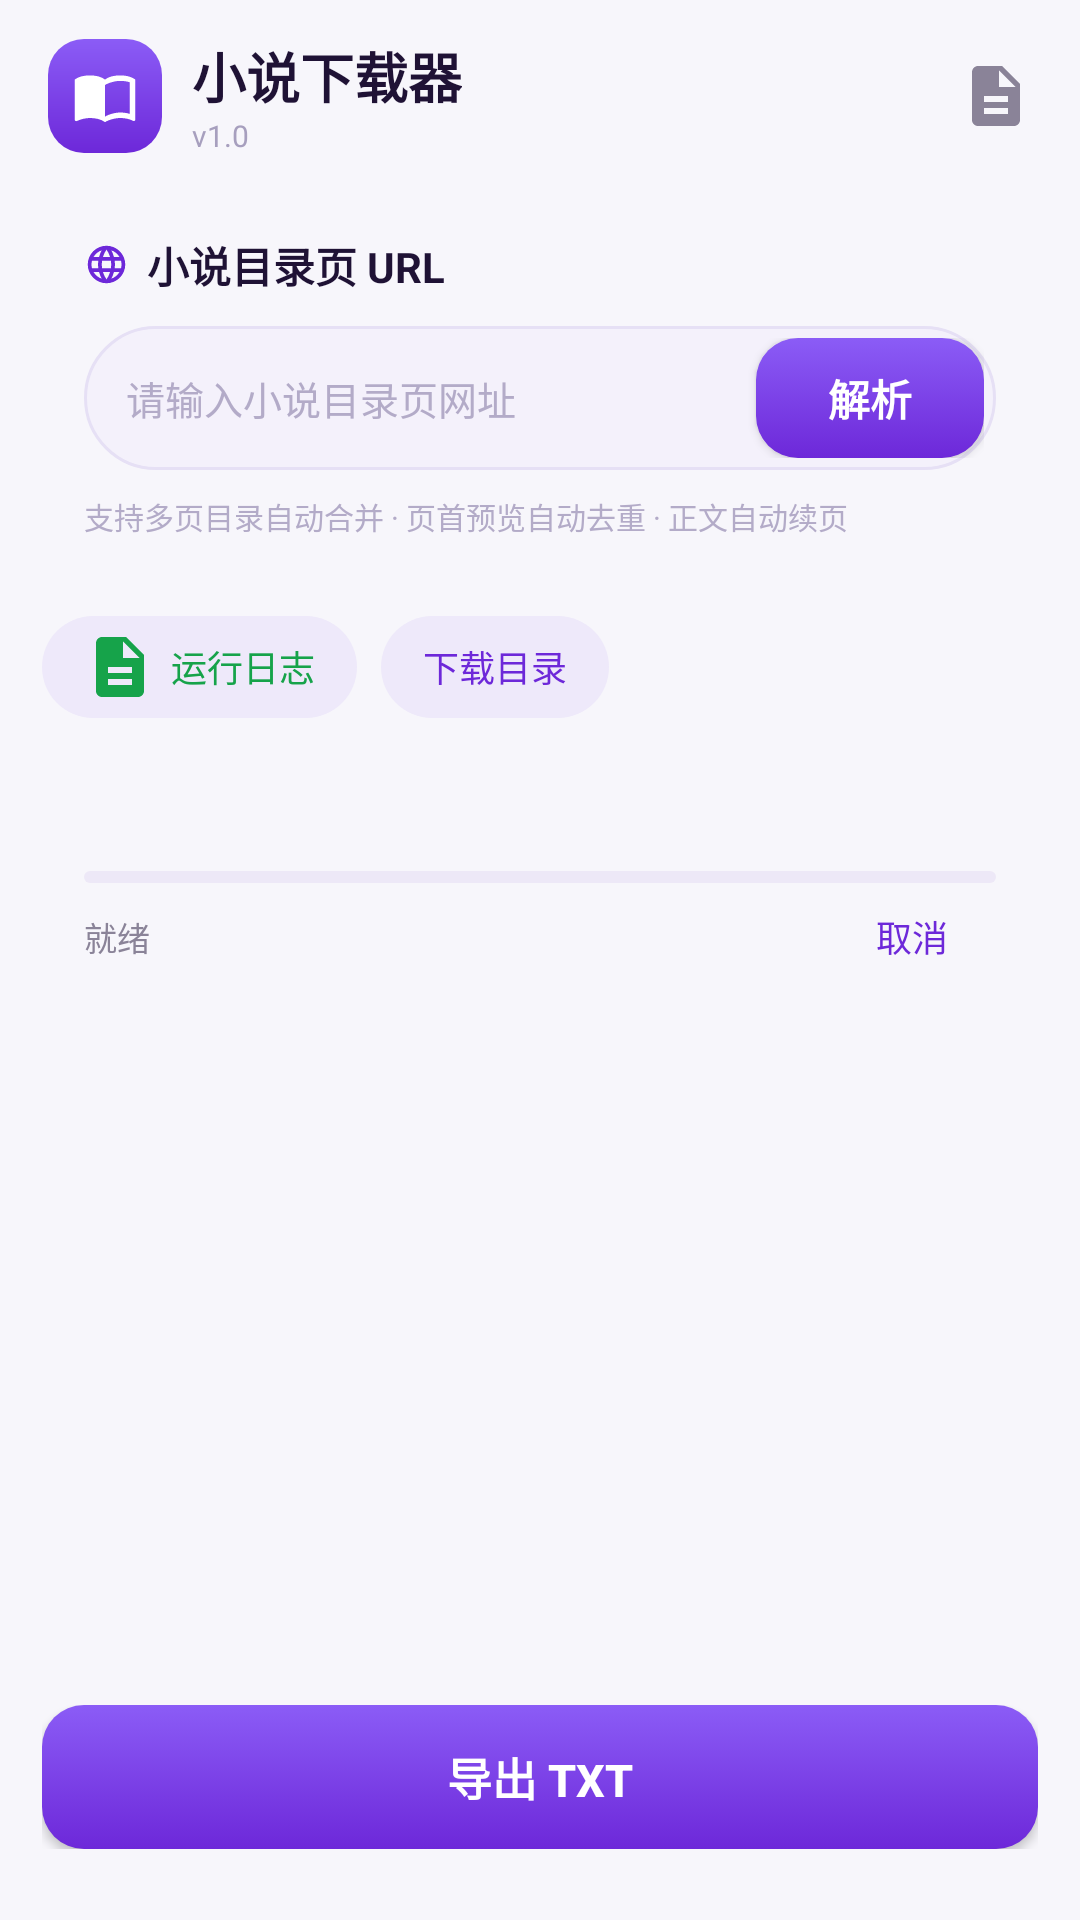

The Android layout XML behind this screen, and the referenced resources:
<!-- AndroidManifest.xml: application theme AppTheme -->
<!-- res/layout/activity_main.xml -->
<?xml version="1.0" encoding="utf-8"?>
<LinearLayout xmlns:android="http://schemas.android.com/apk/res/android"
    android:layout_width="match_parent"
    android:layout_height="match_parent"
    android:orientation="vertical"
    android:background="#F7F6FB">

    
    <LinearLayout
        android:layout_width="match_parent"
        android:layout_height="wrap_content"
        android:orientation="horizontal"
        android:gravity="center_vertical"
        android:paddingStart="16dp"
        android:paddingEnd="16dp"
        android:paddingTop="12dp"
        android:paddingBottom="8dp">
        <FrameLayout
            android:layout_width="38dp"
            android:layout_height="38dp"
            android:background="@drawable/bg_app_badge">
            <ImageView
                android:layout_width="22dp"
                android:layout_height="22dp"
                android:layout_gravity="center"
                android:src="@drawable/ic_book"
                android:contentDescription="logo" />
        </FrameLayout>
        <LinearLayout
            android:layout_width="0dp"
            android:layout_height="wrap_content"
            android:layout_weight="1"
            android:layout_marginStart="10dp"
            android:orientation="vertical">
            <TextView
                android:layout_width="wrap_content"
                android:layout_height="wrap_content"
                android:text="小说下载器"
                android:textColor="#1F1235"
                android:textStyle="bold"
                android:textSize="18sp" />
            <TextView
                android:id="@+id/tvHeaderVersion"
                android:layout_width="wrap_content"
                android:layout_height="wrap_content"
                android:text="v1.0"
                android:textColor="#A79FBE"
                android:textSize="10sp" />
        </LinearLayout>
        <ImageView
            android:id="@+id/btnLogTop"
            android:layout_width="24dp"
            android:layout_height="24dp"
            android:src="@drawable/ic_log"
            android:tint="#8A8398"
            android:contentDescription="运行日志"
            android:background="?android:attr/selectableItemBackgroundBorderless" />
    </LinearLayout>

    
    <LinearLayout
        android:layout_width="match_parent"
        android:layout_height="wrap_content"
        android:orientation="vertical"
        android:background="@drawable/bg_card"
        android:layout_marginStart="14dp"
        android:layout_marginEnd="14dp"
        android:layout_marginTop="4dp"
        android:elevation="2dp"
        android:padding="14dp">

        <LinearLayout
            android:layout_width="match_parent"
            android:layout_height="wrap_content"
            android:orientation="horizontal"
            android:gravity="center_vertical">
            <ImageView
                android:layout_width="15dp"
                android:layout_height="15dp"
                android:src="@drawable/ic_globe"
                android:tint="#6D28D9"
                android:contentDescription="url" />
            <TextView
                android:layout_width="wrap_content"
                android:layout_height="wrap_content"
                android:layout_marginStart="6dp"
                android:text="小说目录页 URL"
                android:textColor="#1F1235"
                android:textStyle="bold"
                android:textSize="14sp" />
        </LinearLayout>

        
        <LinearLayout
            android:layout_width="match_parent"
            android:layout_height="wrap_content"
            android:orientation="horizontal"
            android:gravity="center_vertical"
            android:background="@drawable/bg_pill_input"
            android:layout_marginTop="10dp"
            android:paddingStart="14dp"
            android:paddingEnd="4dp"
            android:paddingTop="4dp"
            android:paddingBottom="4dp">
            <EditText
                android:id="@+id/etUrl"
                android:layout_width="0dp"
                android:layout_height="wrap_content"
                android:layout_weight="1"
                android:background="@null"
                android:minHeight="40dp"
                android:hint="请输入小说目录页网址"
                android:textColor="#1F2937"
                android:textColorHint="#B3ABC8"
                android:textSize="13sp"
                android:inputType="textUri"
                android:maxLines="1"
                android:importantForAutofill="no" />
            <Button
                android:id="@+id/btnParse"
                android:layout_width="wrap_content"
                android:layout_height="40dp"
                android:minWidth="76dp"
                android:background="@drawable/bg_btn_gradient"
                android:text="解析"
                android:textAllCaps="false"
                android:textColor="#FFFFFF"
                android:textStyle="bold"
                android:textSize="14sp"
                android:paddingStart="16dp"
                android:paddingEnd="16dp" />
        </LinearLayout>

        <TextView
            android:layout_width="match_parent"
            android:layout_height="wrap_content"
            android:layout_marginTop="8dp"
            android:text="支持多页目录自动合并 · 页首预览自动去重 · 正文自动续页"
            android:textColor="#B3ABC8"
            android:textSize="10sp" />
    </LinearLayout>

    
    <LinearLayout
        android:layout_width="match_parent"
        android:layout_height="wrap_content"
        android:orientation="horizontal"
        android:layout_marginStart="14dp"
        android:layout_marginEnd="14dp"
        android:layout_marginTop="12dp"
        android:gravity="center_vertical">
        <TextView
            android:id="@+id/btnLog"
            android:layout_width="wrap_content"
            android:layout_height="34dp"
            android:gravity="center"
            android:background="@drawable/bg_chip"
            android:drawableStart="@drawable/ic_log"
            android:drawableTint="#16A34A"
            android:drawablePadding="5dp"
            android:paddingStart="14dp"
            android:paddingEnd="14dp"
            android:text="运行日志"
            android:textColor="#16A34A"
            android:textSize="12sp" />
        <TextView
            android:id="@+id/btnChooseDir"
            android:layout_width="wrap_content"
            android:layout_height="34dp"
            android:layout_marginStart="8dp"
            android:gravity="center"
            android:background="@drawable/bg_chip"
            android:drawableStart="@drawable/ic_folder"
            android:drawableTint="#6D28D9"
            android:drawablePadding="5dp"
            android:paddingStart="14dp"
            android:paddingEnd="14dp"
            android:text="下载目录"
            android:textColor="#6D28D9"
            android:textSize="12sp" />
        <TextView
            android:id="@+id/tvSavePath"
            android:layout_width="0dp"
            android:layout_height="wrap_content"
            android:layout_weight="1"
            android:layout_marginStart="10dp"
            android:textSize="10sp"
            android:textColor="#A79FBE"
            android:maxLines="1"
            android:ellipsize="end"
            android:text="" />
    </LinearLayout>

    
    <LinearLayout
        android:layout_width="match_parent"
        android:layout_height="0dp"
        android:layout_weight="1"
        android:orientation="vertical"
        android:background="@drawable/bg_card"
        android:layout_marginStart="14dp"
        android:layout_marginEnd="14dp"
        android:layout_marginTop="12dp"
        android:layout_marginBottom="4dp"
        android:elevation="1dp"
        android:paddingStart="14dp"
        android:paddingEnd="14dp"
        android:paddingTop="12dp">

        <TextView
            android:id="@+id/tvNovelInfo"
            android:layout_width="match_parent"
            android:layout_height="wrap_content"
            android:textColor="#1F1235"
            android:textStyle="bold"
            android:textSize="14sp"
            android:maxLines="2"
            android:ellipsize="end" />

        <ProgressBar
            android:id="@+id/progressBar"
            style="@android:style/Widget.ProgressBar.Horizontal"
            android:layout_width="match_parent"
            android:layout_height="4dp"
            android:max="100"
            android:progress="0"
            android:layout_marginTop="8dp"
            android:progressTint="#8B5CF6"
            android:progressBackgroundTint="#EDE8F7" />

        <LinearLayout
            android:layout_width="match_parent"
            android:layout_height="wrap_content"
            android:orientation="horizontal"
            android:gravity="center_vertical"
            android:layout_marginTop="4dp">
            <TextView
                android:id="@+id/tvStatus"
                android:layout_width="0dp"
                android:layout_height="wrap_content"
                android:layout_weight="1"
                android:text="就绪"
                android:textSize="11sp"
                android:textColor="#8A8398"
                android:maxLines="1"
                android:ellipsize="end" />
            <Button
                android:id="@+id/btnCancel"
                android:layout_width="wrap_content"
                android:layout_height="28dp"
                android:minWidth="56dp"
                android:background="?android:attr/selectableItemBackground"
                android:text="取消"
                android:textAllCaps="false"
                android:textColor="#6D28D9"
                android:textSize="12sp" />
        </LinearLayout>

        <ListView
            android:id="@+id/listViewChapters"
            android:layout_width="match_parent"
            android:layout_height="0dp"
            android:layout_weight="1"
            android:layout_marginTop="2dp"
            android:divider="@null"
            android:dividerHeight="0dp"
            android:scrollbars="none"
            android:paddingTop="2dp" />
    </LinearLayout>

    
    <LinearLayout
        android:layout_width="match_parent"
        android:layout_height="wrap_content"
        android:orientation="horizontal"
        android:layout_marginStart="14dp"
        android:layout_marginEnd="14dp"
        android:layout_marginTop="8dp"
        android:layout_marginBottom="4dp">
        <Button
            android:id="@+id/btnExport"
            android:layout_width="0dp"
            android:layout_height="48dp"
            android:layout_weight="1"
            android:background="@drawable/bg_btn_gradient"
            android:text="导出 TXT"
            android:textAllCaps="false"
            android:textColor="#FFFFFF"
            android:textStyle="bold"
            android:textSize="15sp" />
        <Button
            android:id="@+id/btnOpenFile"
            android:layout_width="wrap_content"
            android:layout_height="48dp"
            android:layout_marginStart="8dp"
            android:background="@drawable/bg_btn_outline"
            android:text="打开"
            android:textAllCaps="false"
            android:textColor="#6D28D9"
            android:textSize="14sp"
            android:visibility="gone"
            android:paddingStart="20dp"
            android:paddingEnd="20dp" />
    </LinearLayout>

    <TextView
        android:id="@+id/tvVersion"
        android:layout_width="match_parent"
        android:layout_height="wrap_content"
        android:gravity="center"
        android:paddingBottom="6dp"
        android:textSize="10sp"
        android:textColor="#C5BEDA"
        android:text="" />

</LinearLayout>
<!-- resources referenced by this layout -->
<resources>
  <!-- drawable bg_app_badge (drawable) -->
  <?xml version="1.0" encoding="utf-8"?>
  <shape xmlns:android="http://schemas.android.com/apk/res/android">
      <gradient
          android:startColor="#8B5CF6"
          android:endColor="#6D28D9"
          android:angle="270" />
      <corners android:radius="12dp" />
  </shape>
  <!-- drawable bg_btn_gradient (drawable) -->
  <?xml version="1.0" encoding="utf-8"?>
  <selector xmlns:android="http://schemas.android.com/apk/res/android">
      <item android:state_enabled="false">
          <shape>
              <corners android:radius="14dp" />
              <solid android:color="#C9BBF2" />
          </shape>
      </item>
      <item>
          <shape>
              <corners android:radius="14dp" />
              <gradient
                  android:startColor="#8B5CF6"
                  android:endColor="#6D28D9"
                  android:angle="270" />
          </shape>
      </item>
  </selector>
  <!-- drawable bg_btn_outline (drawable) -->
  <?xml version="1.0" encoding="utf-8"?>
  <shape xmlns:android="http://schemas.android.com/apk/res/android">
      <solid android:color="#FFFFFF" />
      <corners android:radius="14dp" />
      <stroke android:width="1dp" android:color="#E2DAF3" />
  </shape>
  <!-- drawable bg_chip (drawable) -->
  <?xml version="1.0" encoding="utf-8"?>
  <shape xmlns:android="http://schemas.android.com/apk/res/android">
      <solid android:color="#EEE9FA" />
      <corners android:radius="20dp" />
  </shape>
  <!-- drawable bg_pill_input (drawable) -->
  <?xml version="1.0" encoding="utf-8"?>
  <shape xmlns:android="http://schemas.android.com/apk/res/android">
      <solid android:color="#F4F1FB" />
      <corners android:radius="26dp" />
      <stroke android:width="1dp" android:color="#E6E0F5" />
  </shape>
  <!-- drawable ic_book (drawable) -->
  <?xml version="1.0" encoding="utf-8"?>
  <vector xmlns:android="http://schemas.android.com/apk/res/android"
      android:width="24dp" android:height="24dp"
      android:viewportWidth="24" android:viewportHeight="24">
      <path android:fillColor="#FFFFFF"
          android:pathData="M21,5c-1.11,-0.35 -2.33,-0.5 -3.5,-0.5 -1.95,0 -4.05,0.4 -5.5,1.5 -1.45,-1.1 -3.55,-1.5 -5.5,-1.5S2.45,4.9 1,6v14.65c0,0.25 0.25,0.5 0.5,0.5 0.1,0 0.15,-0.05 0.25,-0.05C3.1,20.45 5.05,20 6.5,20c1.95,0 4.05,0.4 5.5,1.5 1.35,-0.85 3.8,-1.5 5.5,-1.5 1.65,0 3.35,0.3 4.75,1.05 0.1,0.05 0.15,0.05 0.25,0.05 0.25,0 0.5,-0.25 0.5,-0.5V6c-0.6,-0.45 -1.25,-0.75 -2,-1zM21,18.5c-1.1,-0.35 -2.3,-0.5 -3.5,-0.5 -1.7,0 -4.15,0.65 -5.5,1.5V8c1.35,-0.85 3.8,-1.5 5.5,-1.5 1.2,0 2.4,0.15 3.5,0.5v11.5z"/>
  </vector>
  <!-- drawable ic_log (drawable) -->
  <?xml version="1.0" encoding="utf-8"?>
  <vector xmlns:android="http://schemas.android.com/apk/res/android"
      android:width="24dp" android:height="24dp"
      android:viewportWidth="24" android:viewportHeight="24">
      <path android:fillColor="#FFFFFF"
          android:pathData="M14,2H6c-1.1,0 -1.99,0.9 -1.99,2L4,20c0,1.1 0.89,2 1.99,2H18c1.1,0 2,-0.9 2,-2V8l-6,-6zM16,18H8v-2h8v2zM16,14H8v-2h8v2zM13,9V3.5L18.5,9H13z"/>
  </vector>
  <style name="AppTheme" parent="@android:style/Theme.Material.Light.NoActionBar">
          <item name="android:windowFullscreen">true</item>
          <item name="android:statusBarColor">#F7F6FB</item>
          <item name="android:windowLightStatusBar">true</item>
          <item name="android:navigationBarColor">#FFFFFF</item>
          <item name="android:windowBackground">#F4F1FB</item>
          <item name="android:colorPrimary">#7C3AED</item>
          <item name="android:colorPrimaryDark">#6D28D9</item>
          <item name="android:colorAccent">#8B5CF6</item>
          <item name="android:textColor">#1F1235</item>
      </style>
</resources>
